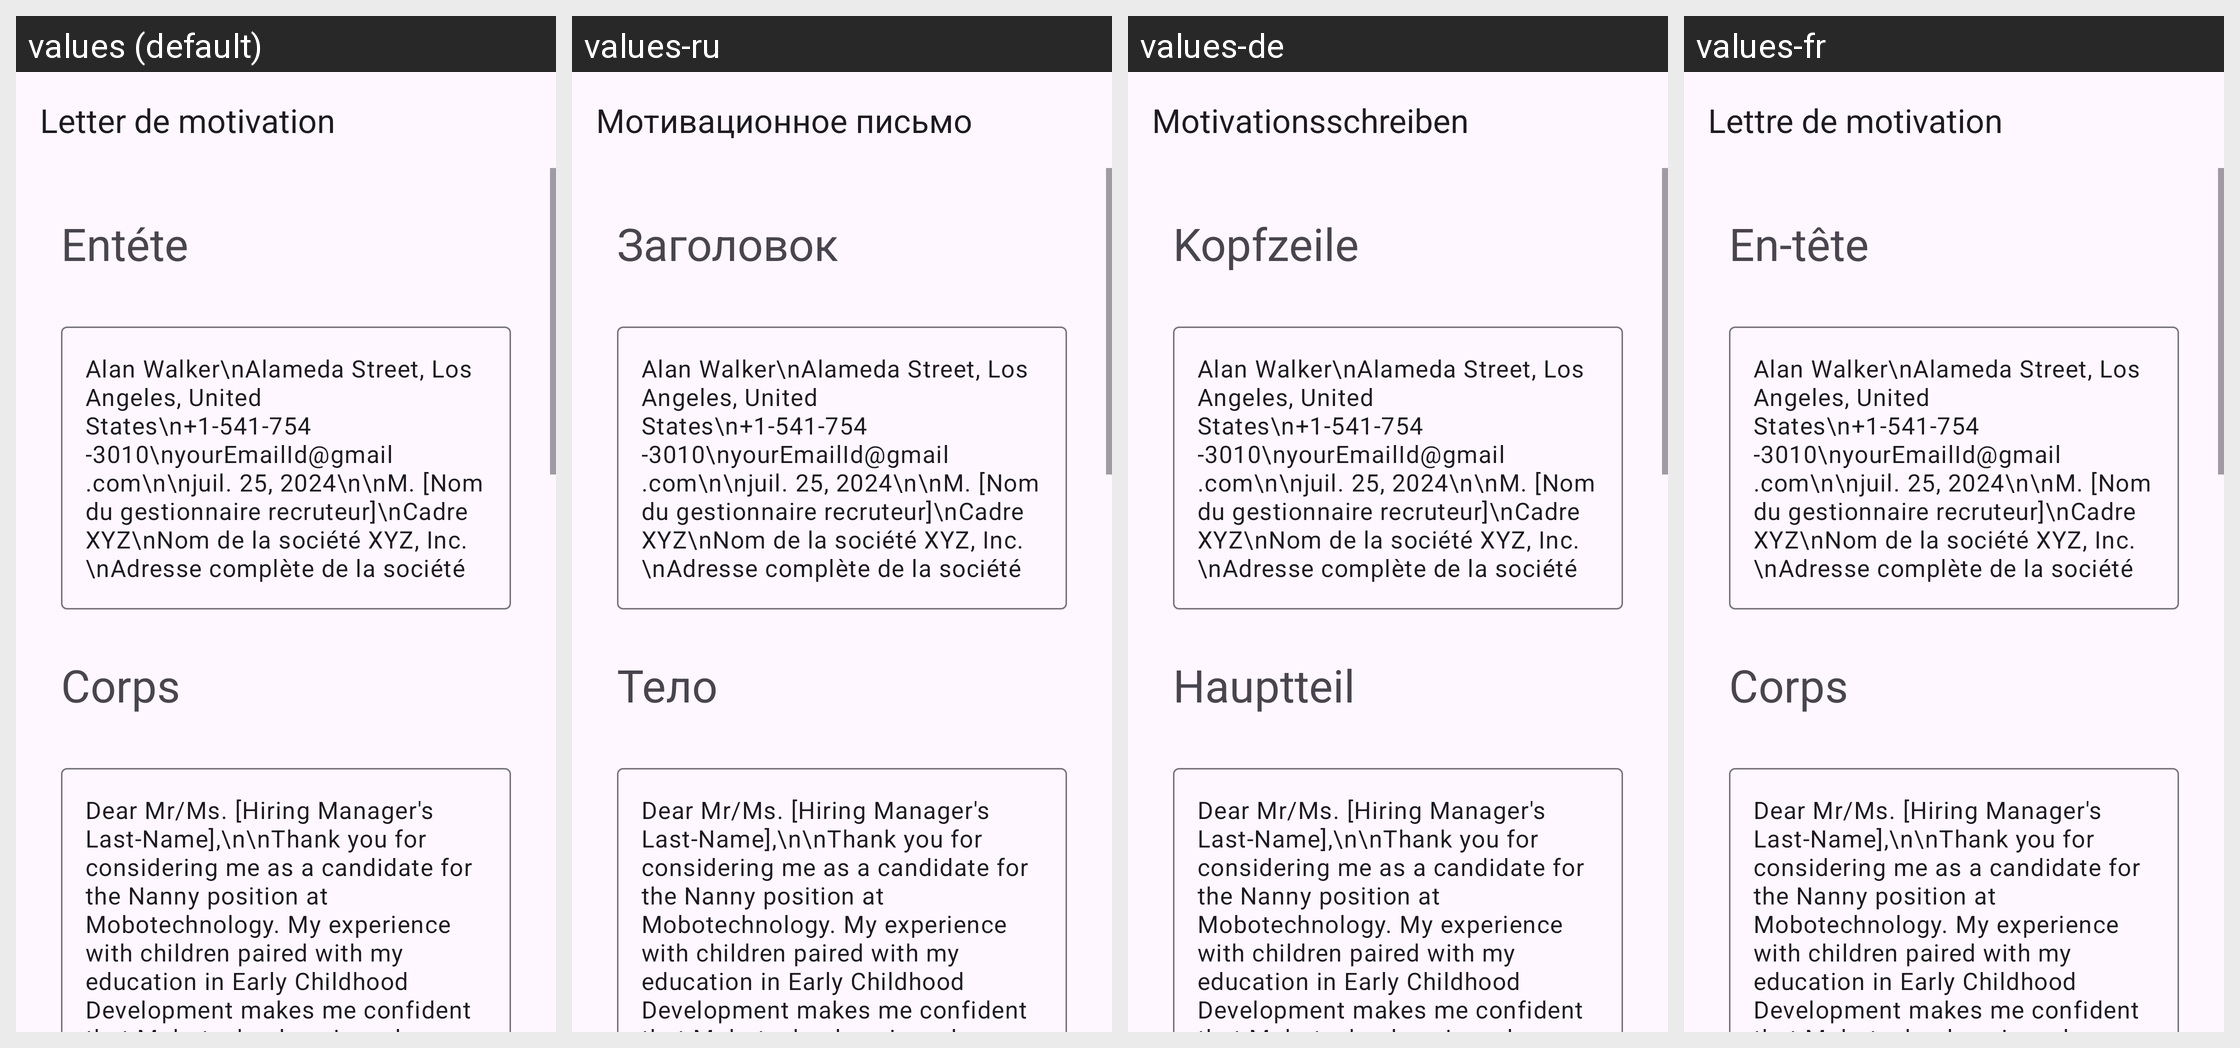

Locale-by-locale string values for the Android screen shown in this grid:
Android screen res/layout/activity_nanny.xml rendered under 4 locales, left to right: values (default), values-ru, values-de, values-fr. Device: Nexus 5 (rendered at 1080×1920; each locale shown at half size, 540×960, under a caption strip naming it); theme Theme.App_creat_profesionell_cv.
Other locales in the repository, not shown: values-en, values-it.
Strings drawn on this screen, with the default value and each locale's value (text and hints the layout hard-codes, and strings that could not be matched under every locale, appear in the picture but are not listed):

letter_de_motivation
  values: Letter de motivation
  values-ru: Мотивационное письмо
  values-de: Motivationsschreiben
  values-fr: Lettre de motivation

ent_te
  values: Entéte
  values-ru: Заголовок
  values-de: Kopfzeile
  values-fr: En-tête

corps
  values: Corps
  values-ru: Тело
  values-de: Hauptteil
  values-fr: Corps
